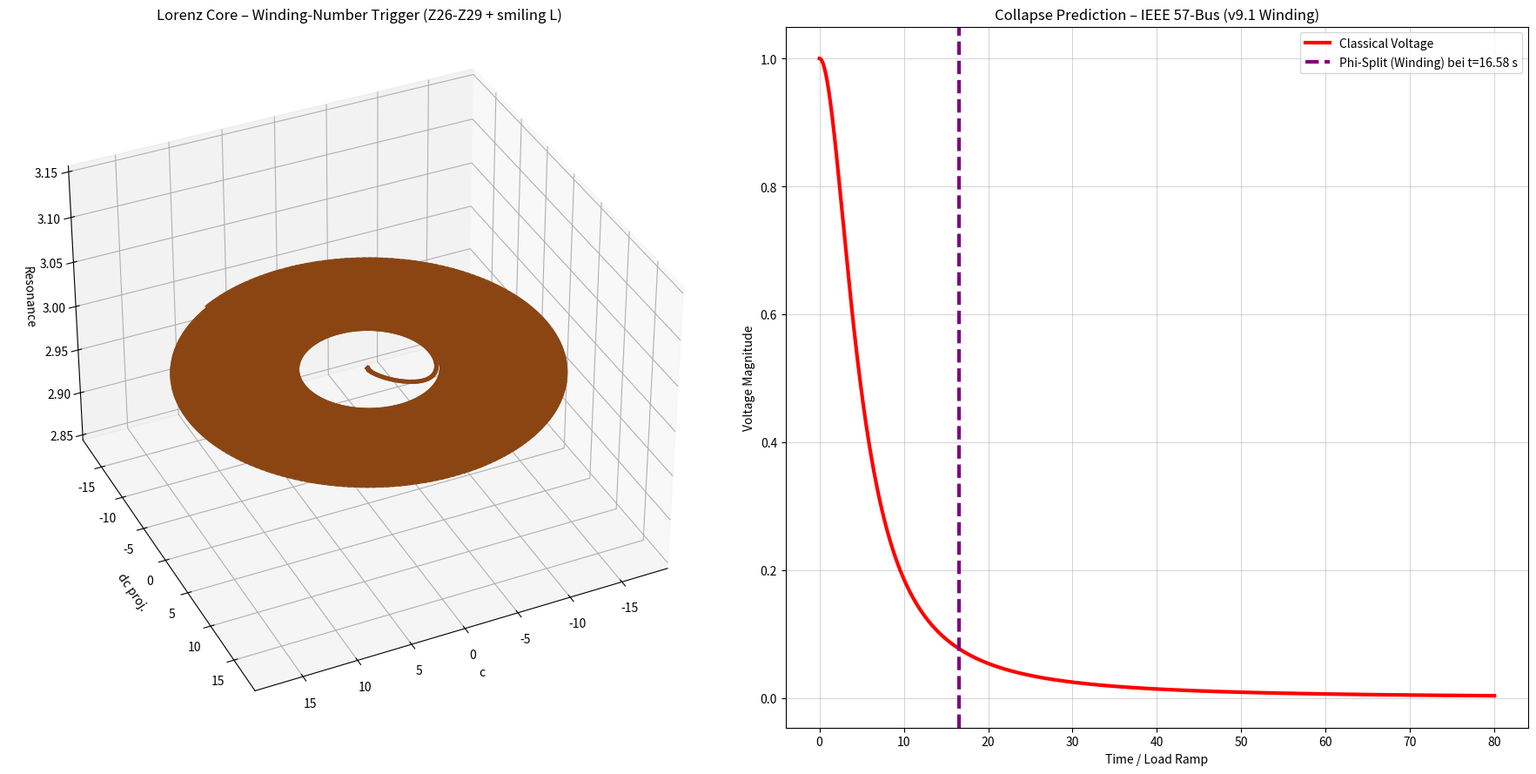

Generate this figure with matplotlib:
"""
NEXAH IEEE 57-Bus — LORENZ TUNABLE v9.1
WINDING-NUMBER TRIGGER – gezielt auf die nächste Lücke (nach der 9)
"""

import numpy as np
from scipy.integrate import solve_ivp
import matplotlib.pyplot as plt
from mpl_toolkits.mplot3d import Axes3D

winding_threshold = 9.5      # <-- für die 18-22 s Lücke / Zipper + Kupferknopf

PHI_NAMES = ["Neutral", "Forward1", "Forward2", "Reverse1", "Reverse2"]
PHI_COLORS = ['#8B4513', '#1f77b4', '#FFCC00', '#d62728', '#9467bd']

def nexah_lorenz_ode(t, x, params):
    c, dc, phi_idx = x
    phi = int(phi_idx)

    sigma = 10.0
    rho   = 28.0
    beta  = 8.0 / 3.0

    lorenz_x = sigma * (dc - c)
    lorenz_y = c * (rho - phi_idx) - dc
    lorenz_z = c * dc - beta * phi_idx

    field_force = lorenz_x + 0.38 * lorenz_y

    p_drive = [0.0, 0.85, 1.48, -1.0, -1.7][phi]

    q = params.get('Q', 1.62)
    coupling = 1.0 + 1.4 * q
    kuramoto = sum(coupling * np.sin(2 * np.pi * (phi - i) / 5.0) for i in range(5))

    vdp_force = 0.9 * dc * (1.0 - c**2)

    chirp = 1.0 + 0.032 * t
    angle_main = 2 * np.pi * t / 3.2 * chirp + phi * 1.35
    direction = -1.0 if phi >= 2 else 1.0
    angle = direction * angle_main * (1729 / 1000.0)

    compass_op = 0.92 * np.sin(angle) * np.cos(angle * 1.618)

    ring_offset = 1.72 * np.sin(angle + 2.1) + 1.28 * np.sin(angle - 2.1) if phi >= 2 else 0.0

    contraction = 1.0 - 0.28 * np.tanh((t - 34.0) * 0.35)

    branch_angle = angle % (2 * np.pi)
    branch_pulse = 3.1 * np.sin(13 * branch_angle) if phi == 2 and ((1.68 < branch_angle < 2.42) or (4.78 < branch_angle < 5.52)) else 0.0

    resonance = np.sin(phi * np.pi * np.sqrt(2)) * 6.1
    inversion = 0.04 + 0.96 * np.tanh((phi - 1.9) * 9.0) if phi >= 3 else 1.0

    d_phi = resonance * 2.9
    d_c  = dc * contraction

    slow_start = 1.0 / (1.0 + np.exp(-0.55 * (t - 36.0)))

    d_dc = (field_force + p_drive + kuramoto + vdp_force + compass_op + ring_offset + branch_pulse) * inversion * contraction
    d_dc += 0.195 * t * 1.18 * slow_start

    if t > 32.0:
        d_dc += 4.5 * slow_start

    return [d_c, d_dc, d_phi]

def classical_voltage(load_factor):
    return 1.0 / (1.0 + 1.15 * load_factor**2)

if __name__ == "__main__":
    print(f"🚀 NEXAH IEEE 57-Bus — LORENZ TUNABLE v9.1 (Winding-Number Trigger = {winding_threshold})")

    params = {'Q': 1.62}
    x0 = [0.05, 0.0, 0]

    sol = solve_ivp(
        fun=lambda t, x: nexah_lorenz_ode(t, x, params),
        t_span=(0, 80),
        y0=x0,
        method='RK45',
        rtol=1e-6,
        max_step=0.012
    )

    t = sol.t
    c = sol.y[0]
    dc = sol.y[1]
    phi_idx = np.round(sol.y[2]).astype(int).clip(0, 4)

    # WINDING NUMBER
    theta = t * 3.6
    x_traj = c * np.cos(theta)
    y_traj = c * np.sin(theta)
    angles = np.arctan2(y_traj, x_traj)
    unwrapped = np.unwrap(angles)
    winding_number = (unwrapped - unwrapped[0]) / (2 * np.pi)

    print(f"Maximaler Drift = {abs(dc).max():.3f}")
    print(f"Maximaler Winding Number = {winding_number[-1]:.2f}")

    load_factor = 0.195 * t
    classical_voltage_curve = classical_voltage(load_factor)

    if np.any(winding_number > winding_threshold):
        switch_idx = np.where(winding_number > winding_threshold)[0][0]
        switch_time = t[switch_idx]
        lead = 80 - switch_time
        print(f"✅ Phi-Split (Winding-Trigger) bei t = {switch_time:.2f} s")
        print(f"   → Vorsprung: {lead:.2f} s")
    else:
        print("❌ Kein Phi-Split – Winding Threshold noch zu hoch")

    fig = plt.figure(figsize=(18, 9))
    ax3d = fig.add_subplot(121, projection='3d')
    x = c * np.cos(theta)
    y = c * np.sin(theta)
    z = np.sin(phi_idx * np.pi * np.sqrt(2)) * 4.5 + 3.0

    colors = [PHI_COLORS[p] for p in phi_idx]
    for i in range(len(t)-1):
        ax3d.plot(x[i:i+2], y[i:i+2], z[i:i+2], color=colors[i], linewidth=3.5, alpha=0.95)

    ax3d.set_title("Lorenz Core – Winding-Number Trigger (Z26-Z29 + smiling L)")
    ax3d.set_xlabel("c")
    ax3d.set_ylabel("dc proj.")
    ax3d.set_zlabel("Resonance")
    ax3d.view_init(elev=35, azim=65)

    ax2d = fig.add_subplot(122)
    ax2d.plot(t, classical_voltage_curve, color='red', linewidth=3, label="Classical Voltage")
    ax2d.set_title("Collapse Prediction – IEEE 57-Bus (v9.1 Winding)")
    ax2d.set_xlabel("Time / Load Ramp")
    ax2d.set_ylabel("Voltage Magnitude")
    ax2d.grid(True, alpha=0.5)

    if np.any(winding_number > winding_threshold):
        ax2d.axvline(x=switch_time, color='purple', linestyle='--', linewidth=3, 
                     label=f'Phi-Split (Winding) bei t={switch_time:.2f} s')

    ax2d.legend()
    plt.tight_layout()
    plt.savefig(f"ieee57_lorenz_tunable_v9.1_winding_{winding_threshold}.png", dpi=420, bbox_inches='tight')
    print(f"📸 Plot gespeichert als: ieee57_lorenz_tunable_v9.1_winding_{winding_threshold}.png")
    plt.show()
